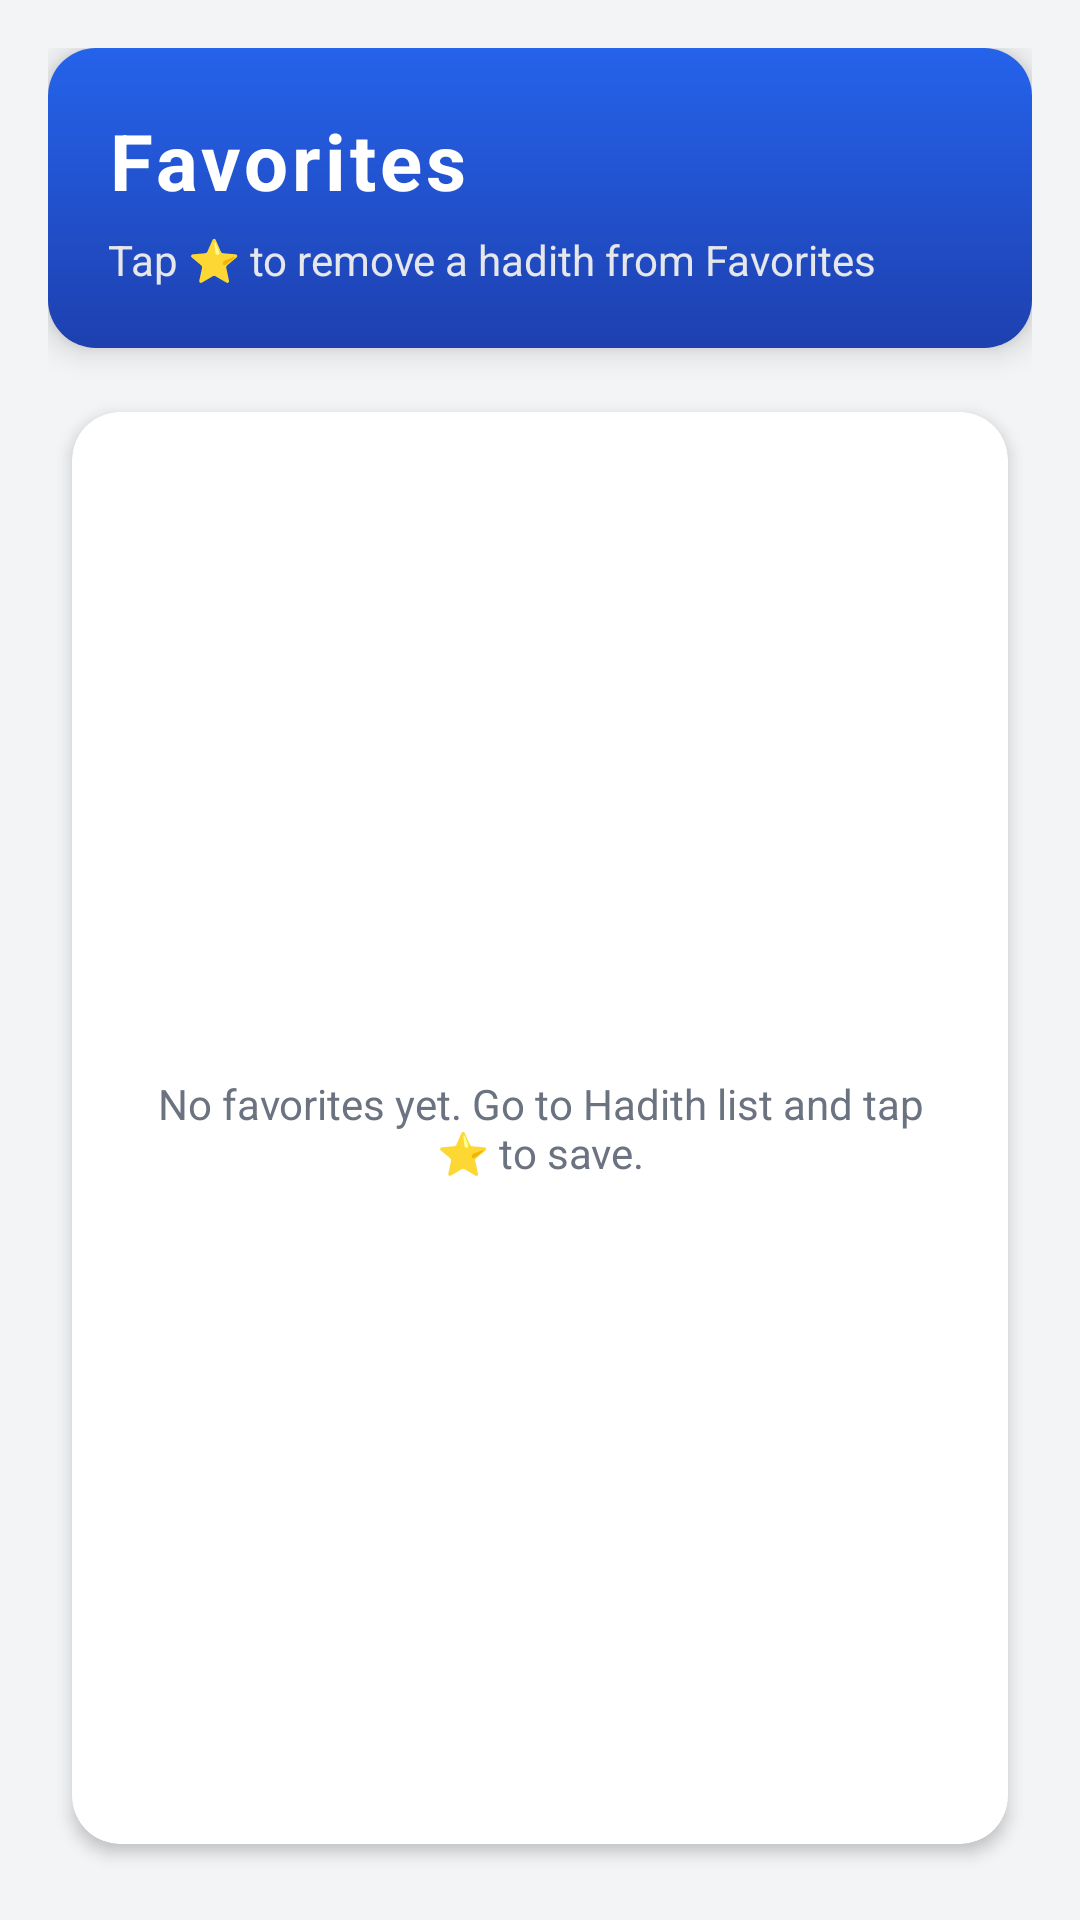

Produce the Android XML layout that renders to this screen, including the resource entries it uses.
<!-- AndroidManifest.xml: application theme Theme.AndroidApp4 -->
<!-- res/layout/fragment_favorites.xml -->
<?xml version="1.0" encoding="utf-8"?>
<LinearLayout xmlns:android="http://schemas.android.com/apk/res/android"
    xmlns:app="http://schemas.android.com/apk/res-auto"
    android:layout_width="match_parent"
    android:layout_height="match_parent"
    android:background="#F3F4F6"
    android:orientation="vertical"
    android:padding="16dp">

    
    <LinearLayout
        android:layout_width="match_parent"
        android:layout_height="wrap_content"
        android:background="@drawable/header_gradient"
        android:elevation="6dp"
        android:orientation="vertical"
        android:padding="20dp">

        <TextView
            android:id="@+id/favorites_title"
            android:layout_width="wrap_content"
            android:layout_height="wrap_content"
            android:text="Favorites"
            android:textColor="@android:color/white"
            android:textSize="26sp"
            android:textStyle="bold"
            android:letterSpacing="0.05" />

        
        <TextView
            android:id="@+id/favorites_subtitle"
            android:layout_width="wrap_content"
            android:layout_height="wrap_content"
            android:layout_marginTop="6dp"
            android:text="Tap ⭐ to remove a hadith from Favorites"
            android:textColor="#E5E7EB"
            android:textSize="14sp" />

    </LinearLayout>

    
    <androidx.cardview.widget.CardView
        android:layout_width="match_parent"
        android:layout_height="0dp"
        android:layout_marginTop="12dp"
        android:layout_weight="1"
        app:cardCornerRadius="16dp"
        app:cardUseCompatPadding="true"
        app:cardElevation="3dp">

        <androidx.constraintlayout.widget.ConstraintLayout
            android:layout_width="match_parent"
            android:layout_height="match_parent"
            android:padding="8dp">

            <TextView
                android:id="@+id/favorites_empty_text"
                android:layout_width="0dp"
                android:layout_height="wrap_content"
                android:text="No favorites yet. Go to Hadith list and tap ⭐ to save."
                android:textSize="14sp"
                android:textColor="#6B7280"
                android:gravity="center"
                android:padding="16dp"
                app:layout_constraintTop_toTopOf="parent"
                app:layout_constraintBottom_toBottomOf="parent"
                app:layout_constraintStart_toStartOf="parent"
                app:layout_constraintEnd_toEndOf="parent" />

            <androidx.recyclerview.widget.RecyclerView
                android:id="@+id/favorites_recycler_view"
                android:layout_width="0dp"
                android:layout_height="0dp"
                android:clipToPadding="false"
                android:paddingBottom="8dp"
                app:layout_constraintTop_toTopOf="parent"
                app:layout_constraintBottom_toBottomOf="parent"
                app:layout_constraintStart_toStartOf="parent"
                app:layout_constraintEnd_toEndOf="parent" />

        </androidx.constraintlayout.widget.ConstraintLayout>

    </androidx.cardview.widget.CardView>

</LinearLayout>
<!-- resources referenced by this layout -->
<resources>
  <!-- drawable header_gradient (drawable) -->
  <?xml version="1.0" encoding="utf-8"?>
  <shape xmlns:android="http://schemas.android.com/apk/res/android">
      <gradient
          android:startColor="#2563EB"
          android:endColor="#1E40AF"
          android:angle="270" />
      <corners android:radius="16dp" />
  </shape>
  <style name="Theme.AndroidApp4" parent="Theme.MaterialComponents.DayNight.NoActionBar">
          
          <item name="android:windowBackground">@android:color/white</item>
          <item name="android:statusBarColor" tools:targetApi="l">@android:color/black</item>
      </style>
</resources>
